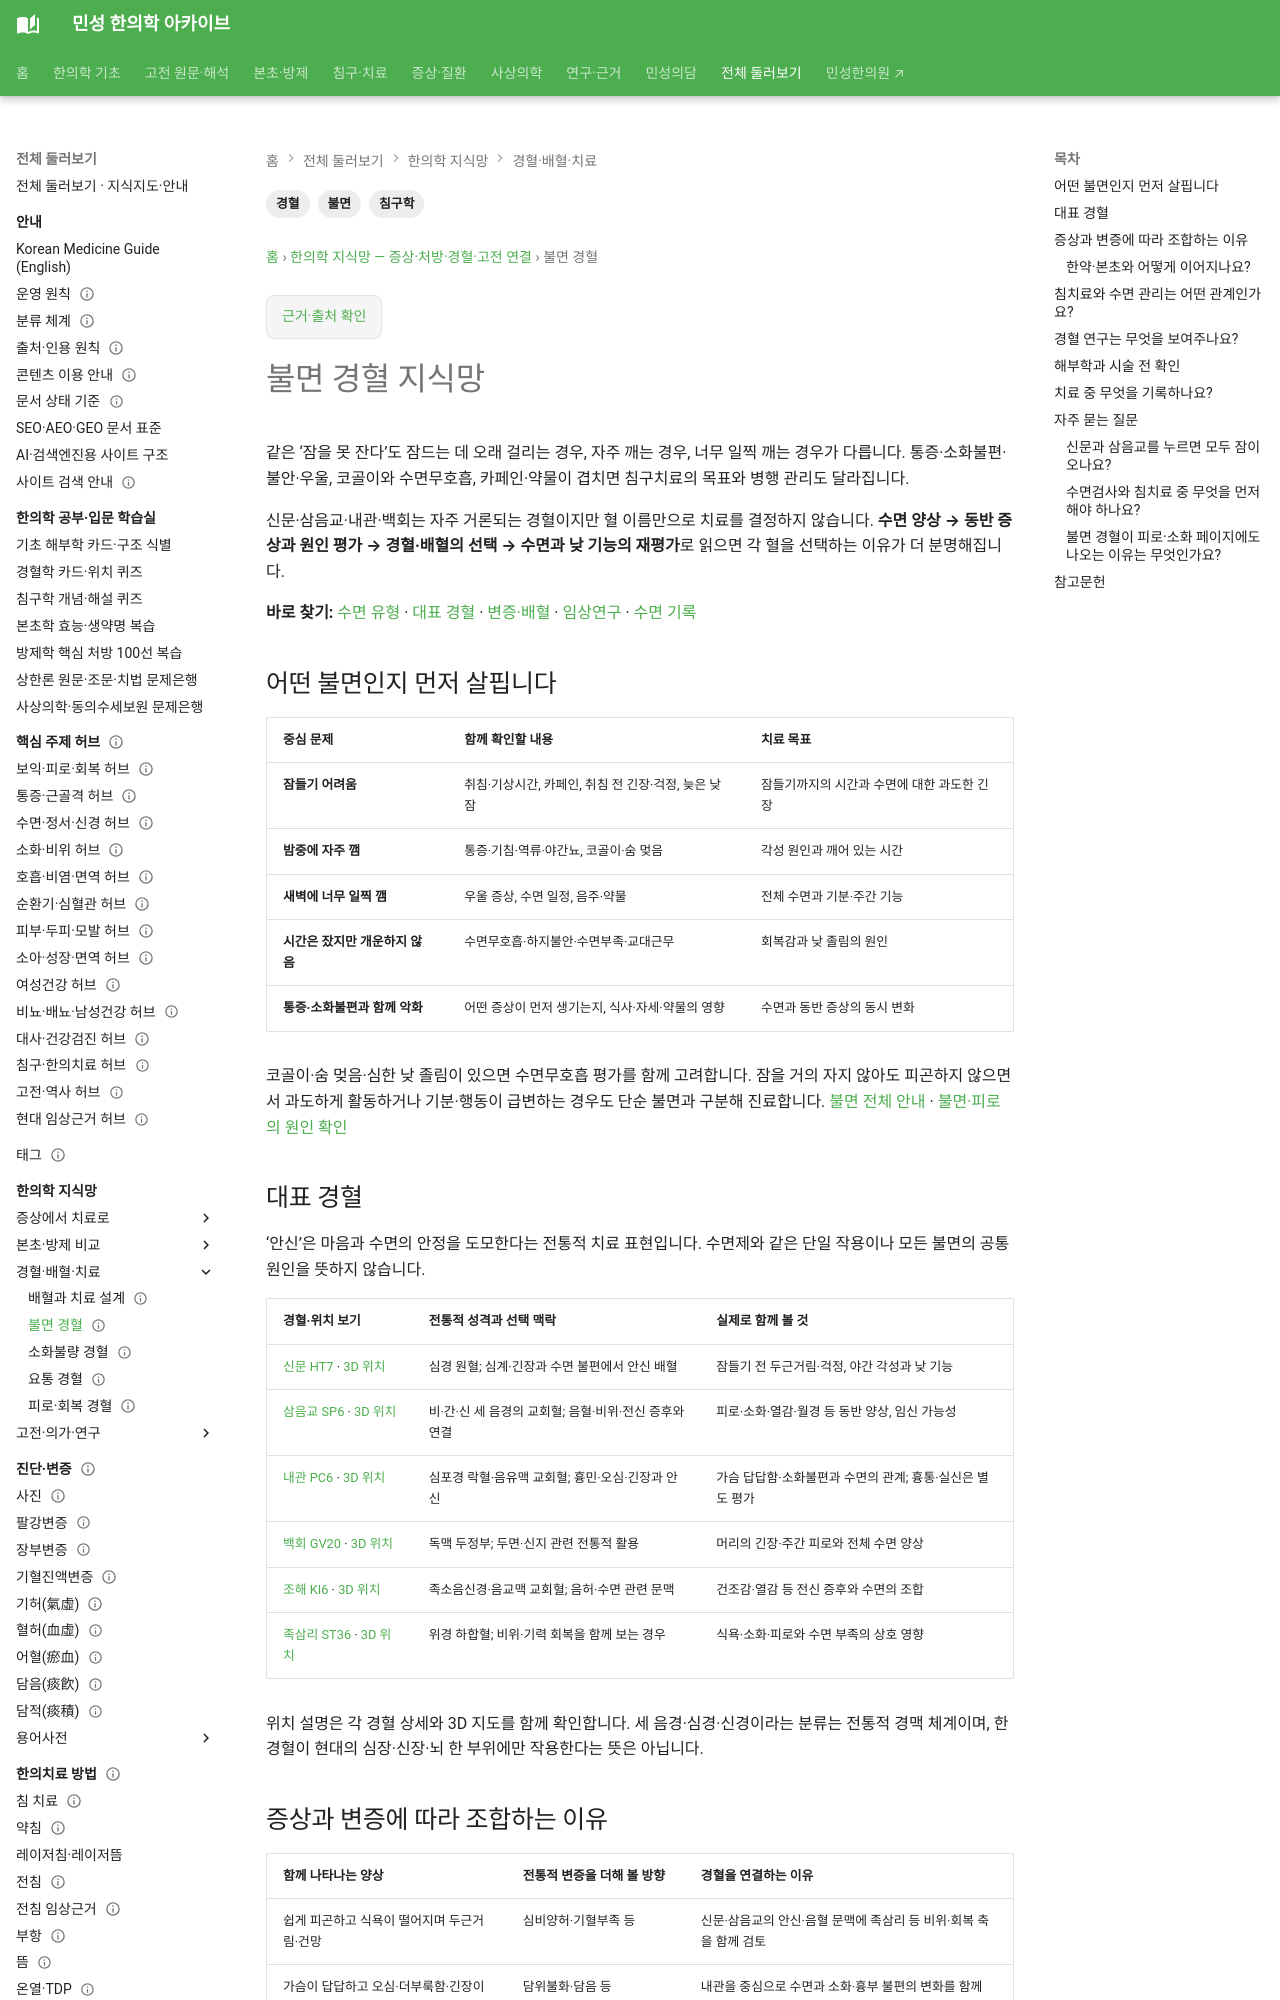

repository: joowon1111/minseong-korean-medicine-wiki · page: network/insomnia-acupoints/index.html · generator: mkdocs

---
title: 불면 경혈 지식망
description: 불면을 신문·삼음교·내관·백회 등 대표 경혈과 연결합니다.
tags: [침구학, 불면, 경혈]
status: 검토완료
last_reviewed: 2026-08-19
---
# 불면 경혈 지식망

불면 침구치료에서는 심신을 안정시키고, 기혈과 장부의 불균형을 조절하는 경혈이 자주 활용된다.

## 대표 경혈
- [신문 HT7](../acupuncture/points/ht7-shenmen.md) — 양심안신
- [삼음교 SP6](../acupuncture/points/sp6-sanyinjiao.md) — 비·간·신 조절, 양혈안신
- [내관 PC6](../acupuncture/points/pc6-neiguan
